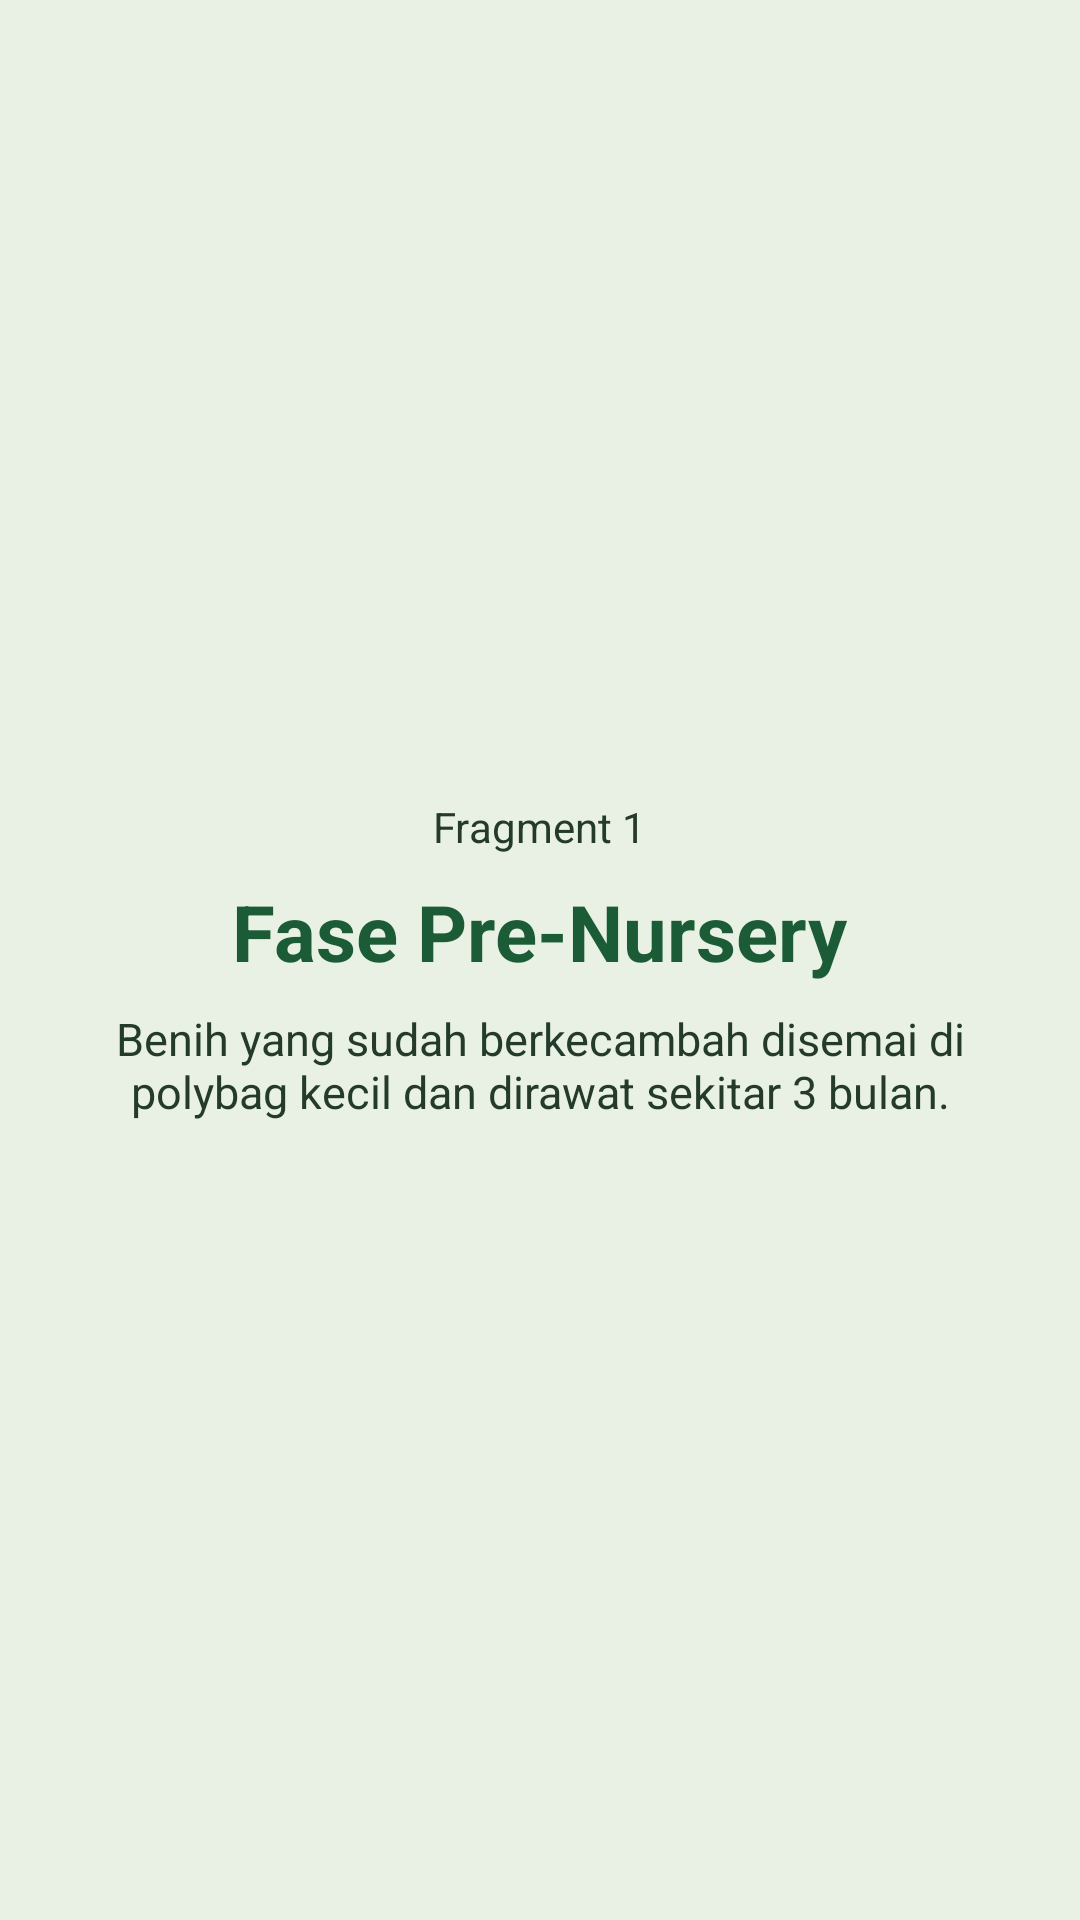

Here is an Android app screen rendered from its layout file. Give the layout XML and the strings, colors and styles it references.
<!-- AndroidManifest.xml: application theme Theme.TIFDimas -->
<!-- res/layout/fragment_satu.xml -->
<?xml version="1.0" encoding="utf-8"?>
<FrameLayout xmlns:android="http://schemas.android.com/apk/res/android"
    xmlns:tools="http://schemas.android.com/tools"
    android:layout_width="match_parent"
    android:layout_height="match_parent"
    android:background="#E8F1E3"
    tools:context=".beranda.pertemuan7.SatuFragment">

    <LinearLayout
        android:layout_width="match_parent"
        android:layout_height="wrap_content"
        android:layout_gravity="center"
        android:gravity="center"
        android:orientation="vertical"
        android:padding="24dp">

        <TextView
            android:layout_width="wrap_content"
            android:layout_height="wrap_content"
            android:text="Fragment 1"
            android:textColor="@color/text_dark"
            android:textSize="14sp" />

        <TextView
            android:layout_width="wrap_content"
            android:layout_height="wrap_content"
            android:layout_marginTop="8dp"
            android:text="Fase Pre-Nursery"
            android:textColor="@color/green_dark"
            android:textSize="26sp"
            android:textStyle="bold" />

        <TextView
            android:layout_width="wrap_content"
            android:layout_height="wrap_content"
            android:layout_marginTop="8dp"
            android:gravity="center"
            android:text="Benih yang sudah berkecambah disemai di polybag kecil dan dirawat sekitar 3 bulan."
            android:textColor="@color/text_dark"
            android:textSize="15sp" />
    </LinearLayout>
</FrameLayout>
<!-- resources referenced by this layout -->
<resources>
  <color name="green_dark">#1B5C37</color>
  <color name="text_dark">#243B2B</color>
  <style name="Theme.TIFDimas" parent="Base.Theme.TIFDimas" />
  <style name="Base.Theme.TIFDimas" parent="Theme.Material3.DayNight.NoActionBar">
          
          
      </style>
</resources>
